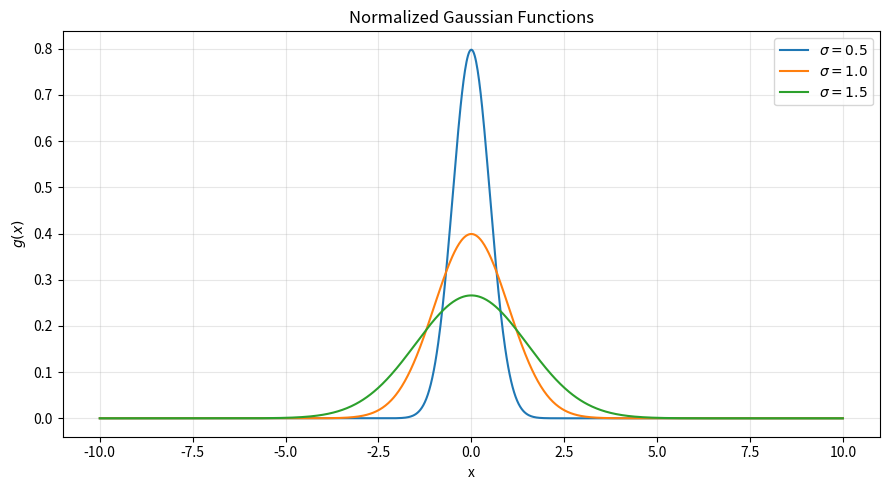
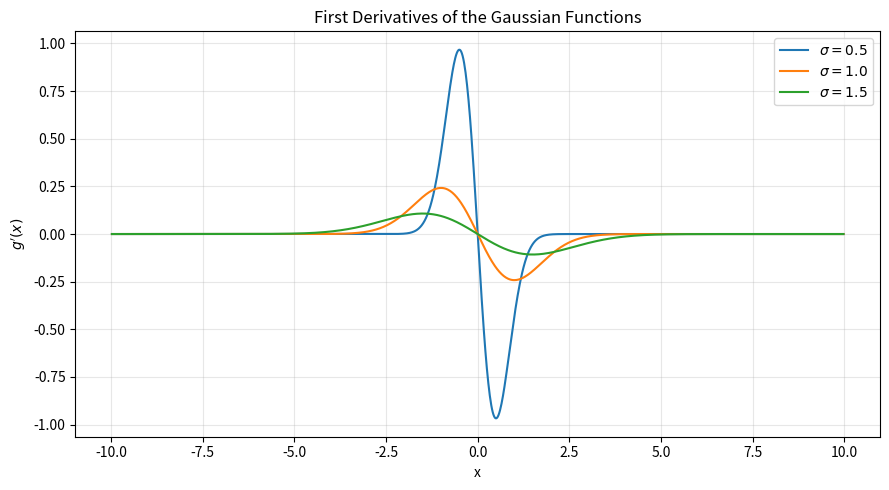

Generate these figures, in order, with matplotlib:
import numpy as np
import matplotlib.pyplot as plt

# Parameters
mu = 0.0
sigmas = np.array([0.5, 1.0, 1.5])   # shape (3,)
x = np.linspace(-10, 10, 1000)       # shape (1000,)
h = x[1] - x[0]                      # suitable small step from the grid spacing

# Reshape for broadcasting
# x_col has shape (1000, 1)
# sig_row has shape (1, 3)
x_col = x[:, np.newaxis]
sig_row = sigmas[np.newaxis, :]

# Gaussian functions:
# result g has shape (1000, 3)
g = (1 / (sig_row * np.sqrt(2 * np.pi))) * np.exp(-((x_col - mu) ** 2) / (2 * sig_row ** 2))

# Verify normalization by direct summation
# area ≈ sum(g)*dx for each sigma
dx = x[1] - x[0]
areas = np.sum(g, axis=0) * dx

print("Approximate areas under each Gaussian:")
for s, area in zip(sigmas, areas):
    print(f"sigma = {s:.1f}, area = {area:.6f}")

# First derivative using central difference approximation
# g'(x) ≈ [g(x+h) - g(x-h)] / (2h)
# Since x is already on a uniform grid, this becomes:
g_prime = (g[2:, :] - g[:-2, :]) / (2 * h)
x_prime = x[1:-1]   # derivative values correspond to interior points

# Plot Gaussian functions
plt.figure(figsize=(9, 5))
plt.plot(x, g[:, 0], label=r'$\sigma=0.5$')
plt.plot(x, g[:, 1], label=r'$\sigma=1.0$')
plt.plot(x, g[:, 2], label=r'$\sigma=1.5$')
plt.xlabel("x")
plt.ylabel(r"$g(x)$")
plt.title("Normalized Gaussian Functions")
plt.grid(True, alpha=0.3)
plt.legend()
plt.tight_layout()
plt.show()

# Plot first derivatives
plt.figure(figsize=(9, 5))
plt.plot(x_prime, g_prime[:, 0], label=r"$\sigma=0.5$")
plt.plot(x_prime, g_prime[:, 1], label=r"$\sigma=1.0$")
plt.plot(x_prime, g_prime[:, 2], label=r"$\sigma=1.5$")
plt.xlabel("x")
plt.ylabel(r"$g'(x)$")
plt.title("First Derivatives of the Gaussian Functions")
plt.grid(True, alpha=0.3)
plt.legend()
plt.tight_layout()
plt.show()
